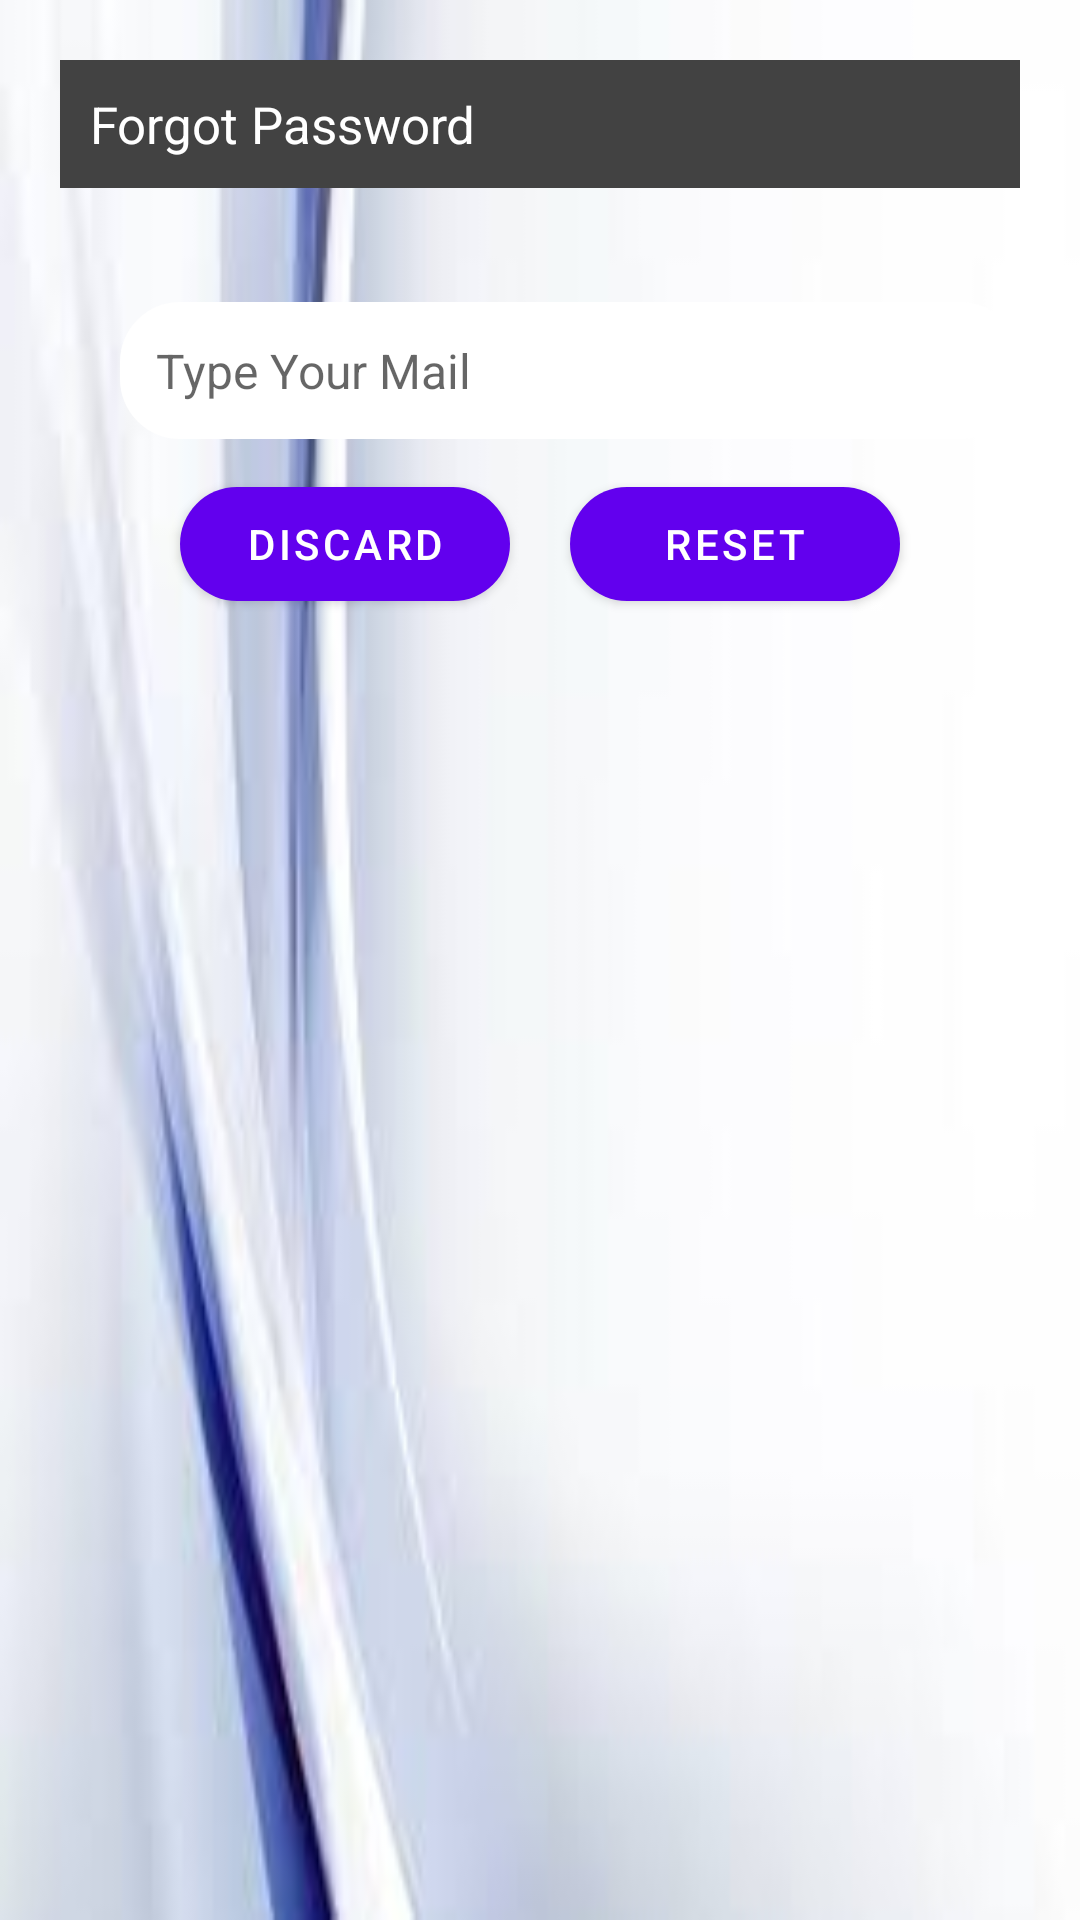

Write the Android layout XML for this screen, with the resource values it uses.
<!-- AndroidManifest.xml: application theme Theme.Hotel_Brookes -->
<!-- res/layout/dialog_forgot.xml -->
<?xml version="1.0" encoding="utf-8"?>
<androidx.constraintlayout.widget.ConstraintLayout xmlns:android="http://schemas.android.com/apk/res/android"
    android:layout_width="match_parent"
    android:layout_height="match_parent"
    xmlns:app="http://schemas.android.com/apk/res-auto"
    android:id="@+id/dialogForgot"
    android:layout_margin="20dp"
    android:background="@drawable/back0"
    android:padding="20dp">

    <androidx.constraintlayout.widget.ConstraintLayout
        android:layout_width="match_parent"
        android:layout_height="wrap_content"
        android:id="@+id/dialogBox"
        app:layout_constraintTop_toTopOf="parent">
        <TextView
            android:layout_width="match_parent"
            android:layout_height="wrap_content"
            android:id="@+id/forgotTitle"
            android:background="@color/grey"
            android:padding="10dp"
            android:text="Forgot Password"
            android:textColor="@color/white"
            android:textSize="17sp"
            android:drawablePadding="8dp"
            app:layout_constraintTop_toTopOf="parent"/>

        <TextView
            android:layout_width="match_parent"
            android:layout_height="wrap_content"
            android:id="@+id/desc"
            android:textSize="16sp"
            android:layout_marginStart="20dp"
            android:layout_marginEnd="20dp"
            android:textColor="@color/black"
            android:layout_marginTop="8dp"
            app:layout_constraintTop_toBottomOf="@id/forgotTitle"
            app:layout_constraintBottom_toTopOf="@id/editBox"/>

        <EditText
            android:layout_width="300dp"
            android:layout_height="wrap_content"
            android:id="@+id/editBox"
            android:textColor="@color/lavender"
            android:textSize="16sp"
            android:layout_marginHorizontal="20dp"
            android:hint="Type Your Mail"
            android:background="@drawable/lavender_border"
            android:padding="12dp"
            android:layout_marginStart="20sp"
            android:layout_marginBottom="30dp"
            android:maxLines="1"
            app:layout_constraintStart_toStartOf="parent"
            app:layout_constraintBottom_toBottomOf="parent"
            app:layout_constraintTop_toBottomOf="@id/forgotTitle"/>

        <Button
            android:layout_width="0dp"
            android:layout_height="50dp"
            android:id="@+id/btnCancel"
            android:layout_marginStart="40dp"
            android:layout_marginEnd="10dp"
            android:textColor="@color/white"
            android:textSize="14sp"
            android:text="Discard"
            android:layout_marginBottom="8dp"
            app:cornerRadius = "20dp"
            android:layout_marginTop="10dp"
            app:layout_constraintTop_toBottomOf="@id/editBox"
            app:layout_constraintBottom_toBottomOf="@id/dialogBox"
            app:layout_constraintStart_toStartOf="parent"
            app:layout_constraintEnd_toStartOf="@id/btnReset"/>

        <Button
            android:layout_width="0dp"
            android:layout_height="50dp"
            android:id="@+id/btnReset"
            android:layout_marginStart="10dp"
            android:layout_marginEnd="40dp"
            android:textColor="@color/white"
            android:textSize="14sp"
            android:layout_marginBottom="8dp"
            android:layout_marginTop="10dp"
            android:text="Reset"
            app:cornerRadius = "20dp"
            app:layout_constraintBottom_toBottomOf="@id/dialogBox"
            app:layout_constraintEnd_toEndOf="parent"
            app:layout_constraintStart_toEndOf="@id/btnCancel"/>

    </androidx.constraintlayout.widget.ConstraintLayout>

</androidx.constraintlayout.widget.ConstraintLayout>
<!-- resources referenced by this layout -->
<resources>
  <color name="black">#FF000000</color>
  <color name="grey">#ff424242</color>
  <color name="lavender">#8692f7</color>
  <color name="white">#FFFFFFFF</color>
  <!-- drawable back0: jpeg bitmap (drawable, 3125 bytes) -->
  <!-- drawable lavender_border (drawable) -->
  <?xml version="1.0" encoding="utf-8"?>
  <shape xmlns:android="http://schemas.android.com/apk/res/android"
  android:shape="rectangle">
  
  <corners
      android:radius="20dp"/>
  
  <solid
      android:color="@color/white"/>
  
  
  </shape>
  <style name="Theme.Hotel_Brookes" parent="Theme.MaterialComponents.DayNight.NoActionBar">
      
      <item name="colorPrimary">@color/purple_500</item>
      <item name="colorPrimaryVariant">@color/purple_700</item>
      <item name="colorOnPrimary">@color/white</item>
      
      <item name="colorSecondary">@color/teal_200</item>
      <item name="colorSecondaryVariant">@color/teal_700</item>
      <item name="colorOnSecondary">@color/black</item>
      
      
      
  </style>
  <color name="purple_500">#FF6200EE</color>
  <color name="purple_700">#FF3700B3</color>
  <color name="teal_200">#FF03DAC5</color>
  <color name="teal_700">#FF018786</color>
</resources>
